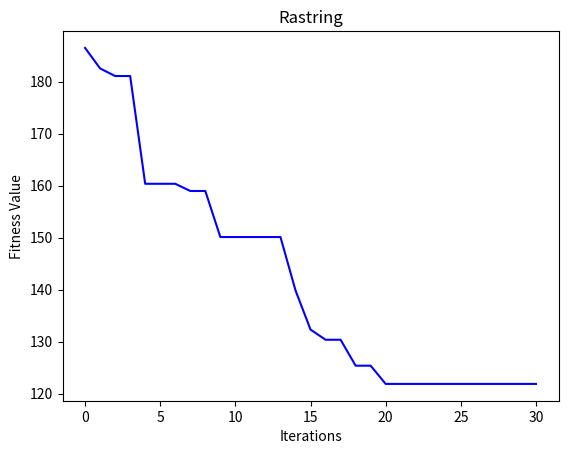

Write Python code to recreate this figure.
import random
import numpy as np
import matplotlib.pyplot as plt


# Exercise 1.1
# 1+1 ES
# Exercises
# 1. Implement a (1+1)-ES with Gaussian mutation, step size σ = 1.0,
# and optimize the Sphere function with N = 2, 10, 100.
# 2. Test different numbers of generations, e.g., 10, 100, and 1000.

def create_parent(dimensions=2, size=10):
    # Baut eine Liste mit N zufälligen Elementen aus der Normalverteilung / Gaussian
    # [redacted]
    # parent = np.random.randn(N)
    parent = size*np.random.rand(dimensions)
    # parent = [size * random.random() for x in range(dimensions)]
    return parent


def calc_fitness(parent, func):
    func_list =  ["sphere","rosenbrock", "rastring"]
    func = func_list[func]
    if func not in ["sphere", "rosenbrock", "rastring"]:
        raise ValueError("Fitness function not recognized")
    # Fitnessfunktion ist die Multiplikation aller N Elemente
    if func == "sphere":
        fitness = np.dot(parent, parent)
        return fitness

    if func == "rosenbrock":
        fitness = 0
        for i in range(len(parent) - 1):
            x = parent[i]
            y = parent[i + 1]
            fitness += 100 * (x * x - y) ** 2 + (x - 1) ** 2
        return fitness

    if func == "rastring":
        a = 10
        n = len(parent)
        fitness = a * n
        for i in range(len(parent)):
            x = parent[i]
            fitness += x * x - a * np.cos(2 * np.pi * x) # wikipedia says minus!!
        return fitness

# Mutation
def mutation(parent, sigma):
    # Die Mutation addiert auf die Werte der Eltern zufällige Elemente aus der
    # Normalverteilung mit einer Schrittgröße von sigma
    # Check that the N generated is based on a gaussian distribution of 1
    # [redacted]
    # [redacted]
    random_list = np.random.randn(len(parent))
    # print(random_list)
    sigma_list = sigma * random_list
    mutation = parent+sigma_list
    assert(len(parent)==len(mutation))
    return mutation
    #[a + b for a, b in zip(parent, sigma_list)]
    # return parent + sigma * np.random.randn(N)


def create_child(parent, sigma):
    # Mutiert den parent und kreiert ein child
    child = mutation(parent, sigma)
    return child

# Selection
def selection(parent, child, func):
    # wählt zwischen parent und child das element mit der kleineren Fitness
    if calc_fitness(parent,func=func) < calc_fitness(child, func=func):
        # print(f'parent is better')
        return parent
    else:
        # print(f'child is better')
        return child



if __name__ == '__main__':
    N = 5  # 10. 100
    sigma = 0.1
    method = 2 # ["sphere","rosenbrock", "rastring"]
    #method = "rosenbrock" # rosenbrock, rastring
    #method = "rastring" # rosenbrock, rastring

    # Initialisation
    parent = create_parent(N)
    print(f'parent: {parent}')
    solution_list = []
    solution_list.append(calc_fitness(parent, func=method))

    generation = 0
    max_generation = 1000  # 10, 100, 1000
    while generation < max_generation:
        generation += 1
        child = create_child(parent, sigma)
        parent = selection(parent, child, func=method)
        solution_list.append(calc_fitness(parent, func=method))

        # fancy exit algorithm (because I am bored)
        if len(solution_list) > 11:
            mean_before = np.mean(solution_list[-11:-2])
            mean_after = np.mean(solution_list[-10:-1])
            if mean_after == mean_before:
                generation = max_generation


    print("Last children: ")
    print(parent)
    print("Last fitness: ")
    print(calc_fitness(parent, func=method))
    print("Iterations: ")
    print(len(solution_list))

    # We can do this prettier
    plt.plot(solution_list, color="blue")
    method_t  = ["sphere","rosenbrock", "rastring"][method]
    plt.title(method_t.capitalize())
    plt.xlabel("Iterations")
    plt.ylabel("Fitness Value")
    if method in ["rosenbrock", "rastring"]:
        plt.yscale("log")
    plt.show()


